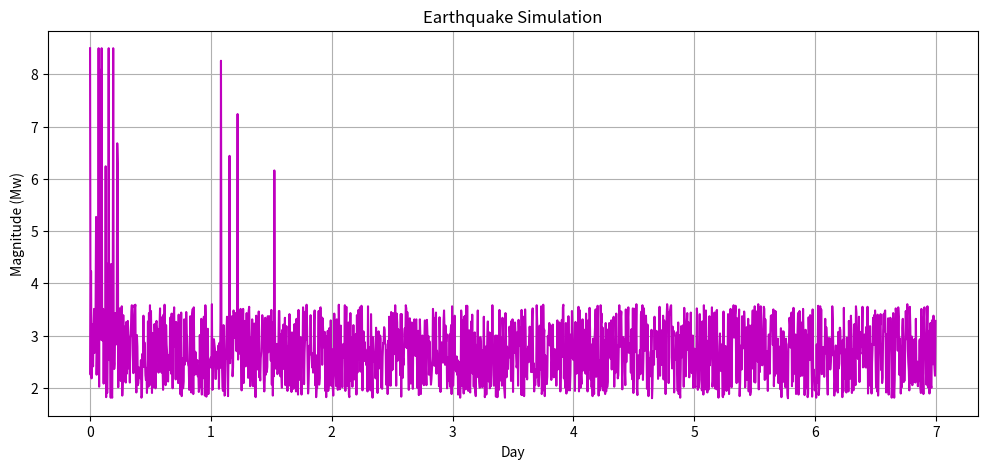

Reproduce this figure in Python.
import math
import random
import matplotlib.pyplot as plt

class EarthquakeMagnitudeGenerator:

    def __init__(
        self,
        days_window=30,
        readings_per_day=4,
        aftershock_count_range=(1, 4),  # random 1–4 aftershocks
        mainshock_at_day=None
    ):
        # Input parameters
        self.days_window = days_window
        self.readings_per_day = readings_per_day

        # Internal parameters
        self.min_background = 0.0   # background min & max
        self.max_background = 1.8
        self.min_mag = 0.0          # main shock min & max
        self.max_mag = 8.5
        self.noise_level = 0.1

        # Earthquake behavior settings
        self.foreshock_prob = 0.02
        self.rupture_prob_per_step = 0.001

        # Aftershock parameters
        self.aftershock_count_range = aftershock_count_range
        self.aftershock_c = 0.5
        self.aftershock_decay_p = 1.1

        # Internal time counters
        self._time = 0
        self._total_steps = days_window * readings_per_day

        # Records
        self._mainshocks = []
        self._scheduled_rupture_steps = []

        # Aftershock schedule
        self._aftershock_steps = []

        if mainshock_at_day is not None:
            self.schedule_rupture_at_day(mainshock_at_day, num_spikes=40)

    # Schedule mainshock spikes
    def schedule_rupture_at_day(self, day_index, num_spikes=0):
        print("Before scheduling:", self._scheduled_rupture_steps)
        if 0 <= day_index < self.days_window:
            first_step = day_index * self.readings_per_day
            last_step = first_step + self.readings_per_day - 1
            last_step = first_step + 60
            for _ in range(num_spikes):
                self._scheduled_rupture_steps.append(
                    random.randint(first_step, last_step)
                )
        print(f"Scheduled ruptures at steps: {self._scheduled_rupture_steps}")
        self._scheduled_rupture_steps.sort()

    # Background movement
    def _background_base(self):
        t_days = (self._time / self.readings_per_day) % self.days_window
#        return 0.8 + 0.4 * math.sin((2 * math.pi / self.days_window) * t_days)
#        return 1.2 + 0.8 * math.sin((2 * math.pi / self.days_window) * t_days) * self.noise_level
        return self.max_background + self.min_background * math.sin((2 * math.pi / self.days_window) * t_days) * self.noise_level

    # Foreshock offset
    def _maybe_foreshock_offset(self):
        if random.random() < self.foreshock_prob:
            return random.uniform(0.2, 1.0)
        return random.uniform(0.0, 1.8)

    # Mainshock trigger
    def _trigger_rupture(self):
        if self._time in self._scheduled_rupture_steps:
            return True
    #    return random.random() < self.rupture_prob_per_step

    # Aftershock (4-5)
    def _aftershock_pulse_multi(self, current_step):
        print(f"Generating aftershock at step {current_step} ({(1 - (current_step/self._total_steps)):.2f} decay)")
        return round(random.uniform(5.0, 6.0), 2) * (1 - (current_step/self._total_steps))

    # Main magnitude generator WITH SWITCHES
    def generate_magnitude(
        self,
        use_background=True,
        use_foreshock=True,
        use_rupture=True,
        use_aftershock=True,
        flag=False
    ):

        val = 0.0

        # 1. Background movement
        if use_background:
            val += self._background_base()

        # 2. Foreshock
        if use_foreshock:
            val += self._maybe_foreshock_offset()

        # 3. Mainshock
        mainshock_mag = 0
        if use_rupture and self._trigger_rupture():
#            mainshock_mag = random.uniform(5.8, min(8.5, self.max_mag))
            mainshock_mag = random.uniform(self.min_mag, self.max_mag)
            self._mainshocks.append({"time": self._time, "mag": mainshock_mag})

            # schedule aftershocks for the next day
            next_day_start = ((self._time // self.readings_per_day) + 1) * self.readings_per_day
            num_aftershocks = random.randint(*self.aftershock_count_range)
            self._aftershock_steps = random.sample(
                range(next_day_start, next_day_start + self.readings_per_day),
                k=num_aftershocks
            )

            val += mainshock_mag + random.uniform(-0.1, 0.1)

        # 4. Aftershock
        if use_aftershock:
            if self._time in self._aftershock_steps:
                #print(f"Aftershock triggered at step {self._time}")
                val += self._aftershock_pulse_multi(self._time)


        # 5. Extra noise (optional)
        if flag:
            val += random.uniform(-0.2, 0.2)

        # finalize
        val = max(self.min_mag, min(self.max_mag, val))
        self._time += 1
        return round(val, 2)



if __name__ == "__main__":
    gen = EarthquakeMagnitudeGenerator(days_window=7, readings_per_day=240)

    # Day 2 has a mainshock cluster
    gen.schedule_rupture_at_day(0, num_spikes=20)

    total_steps = gen.days_window * gen.readings_per_day
    times = [i / gen.readings_per_day for i in range(total_steps)]

    magnitudes = [
        gen.generate_magnitude(
            use_background=True,
            use_foreshock=True,
            use_rupture=True,
            use_aftershock=True,
            flag=False
        )
        for _ in range(total_steps)
    ]

    plt.figure(figsize=(12, 5))
    plt.plot(times, magnitudes, "m")
    plt.title("Earthquake Simulation")
    plt.xlabel("Day")
    plt.ylabel("Magnitude (Mw)")
    plt.grid(True)
    plt.show()
